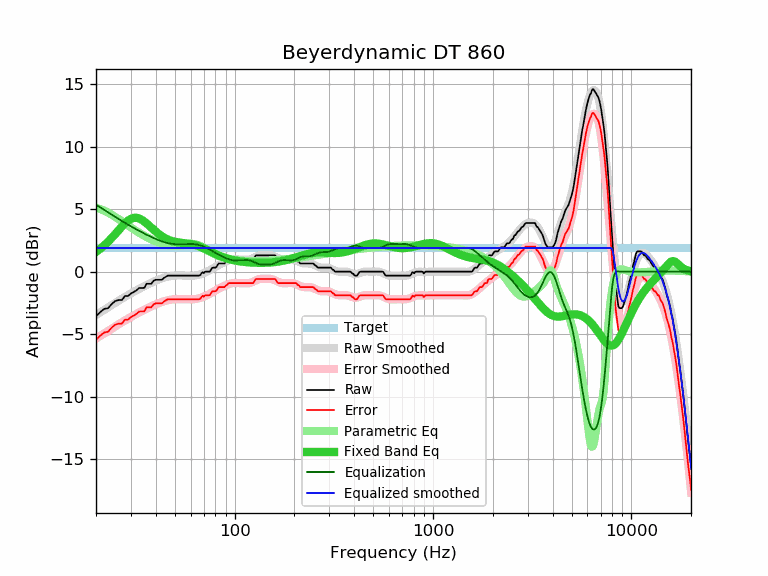

Source data for this figure (header and first rows):
frequency, raw, error, smoothed, error_smoothed, equalization, parametric_eq, equalized_raw, equalized_smoothed, target
20, -3.57, -5.46, -3.47, -5.36, 5.36, 1.58, 1.79, 1.89, 1.89
21, -3.24, -5.13, -3.26, -5.15, 5.15, 1.83, 1.91, 1.89, 1.89
22, -2.98, -4.87, -3.05, -4.94, 4.94, 2.10, 1.96, 1.89, 1.89
23, -2.92, -4.81, -2.86, -4.75, 4.75, 2.39, 1.83, 1.89, 1.89
24, -2.59, -4.48, -2.67, -4.56, 4.56, 2.70, 1.97, 1.89, 1.89
25, -2.35, -4.24, -2.49, -4.38, 4.38, 3.01, 2.03, 1.89, 1.89
26, -2.27, -4.16, -2.32, -4.21, 4.21, 3.32, 1.94, 1.89, 1.89
27, -2.27, -4.16, -2.17, -4.05, 4.05, 3.62, 1.78, 1.89, 1.89
28, -1.95, -3.84, -2.01, -3.90, 3.90, 3.88, 1.95, 1.89, 1.89
29, -1.95, -3.84, -1.87, -3.76, 3.76, 4.09, 1.81, 1.89, 1.89
30, -1.75, -3.64, -1.74, -3.62, 3.62, 4.23, 1.87, 1.89, 1.89
31, -1.62, -3.51, -1.61, -3.50, 3.50, 4.30, 1.88, 1.89, 1.89
32, -1.50, -3.39, -1.49, -3.38, 3.38, 4.31, 1.88, 1.89, 1.89
33, -1.30, -3.19, -1.38, -3.26, 3.26, 4.25, 1.96, 1.89, 1.89
34, -1.30, -3.19, -1.27, -3.16, 3.16, 4.15, 1.86, 1.89, 1.89
35, -1.30, -3.19, -1.17, -3.05, 3.05, 4.01, 1.75, 1.89, 1.89
36, -0.97, -2.86, -1.07, -2.95, 2.95, 3.85, 1.98, 1.89, 1.89
37, -0.97, -2.86, -0.97, -2.86, 2.86, 3.69, 1.89, 1.89, 1.89
38, -0.97, -2.86, -0.89, -2.77, 2.77, 3.52, 1.80, 1.89, 1.89
39, -0.73, -2.62, -0.80, -2.69, 2.69, 3.36, 1.96, 1.89, 1.89
40, -0.65, -2.54, -0.73, -2.61, 2.61, 3.21, 1.96, 1.89, 1.89
41, -0.65, -2.54, -0.66, -2.54, 2.54, 3.07, 1.89, 1.89, 1.89
42, -0.65, -2.54, -0.59, -2.48, 2.48, 2.94, 1.83, 1.89, 1.89
43, -0.65, -2.54, -0.53, -2.42, 2.42, 2.83, 1.77, 1.89, 1.89
44, -0.50, -2.39, -0.48, -2.37, 2.37, 2.73, 1.87, 1.89, 1.89
45, -0.41, -2.30, -0.44, -2.33, 2.33, 2.65, 1.92, 1.89, 1.89
46, -0.32, -2.21, -0.40, -2.29, 2.29, 2.57, 1.97, 1.89, 1.89
47, -0.32, -2.21, -0.37, -2.26, 2.26, 2.51, 1.94, 1.89, 1.89
48, -0.32, -2.21, -0.35, -2.23, 2.23, 2.46, 1.91, 1.89, 1.89
49, -0.32, -2.21, -0.33, -2.21, 2.21, 2.42, 1.89, 1.89, 1.89
50, -0.32, -2.21, -0.32, -2.20, 2.20, 2.39, 1.88, 1.89, 1.89
51, -0.32, -2.21, -0.31, -2.19, 2.19, 2.36, 1.87, 1.89, 1.89
52, -0.32, -2.21, -0.30, -2.19, 2.19, 2.34, 1.87, 1.89, 1.89
53, -0.32, -2.21, -0.31, -2.19, 2.19, 2.32, 1.87, 1.89, 1.89
54, -0.32, -2.21, -0.31, -2.20, 2.20, 2.31, 1.88, 1.89, 1.89
55, -0.32, -2.21, -0.31, -2.20, 2.20, 2.29, 1.88, 1.89, 1.89
56, -0.32, -2.21, -0.32, -2.21, 2.21, 2.28, 1.89, 1.89, 1.89
57, -0.32, -2.21, -0.32, -2.21, 2.21, 2.27, 1.89, 1.89, 1.89
58, -0.32, -2.21, -0.33, -2.22, 2.22, 2.25, 1.90, 1.89, 1.89
59, -0.32, -2.21, -0.33, -2.22, 2.22, 2.23, 1.90, 1.89, 1.89
60, -0.32, -2.21, -0.33, -2.22, 2.22, 2.21, 1.90, 1.89, 1.89
61, -0.32, -2.21, -0.33, -2.21, 2.21, 2.19, 1.89, 1.89, 1.89
62, -0.32, -2.21, -0.32, -2.21, 2.21, 2.17, 1.89, 1.89, 1.89
63, -0.32, -2.21, -0.31, -2.20, 2.20, 2.14, 1.88, 1.89, 1.89
64, -0.32, -2.21, -0.29, -2.18, 2.18, 2.10, 1.86, 1.89, 1.89
65, -0.32, -2.21, -0.27, -2.16, 2.16, 2.07, 1.84, 1.89, 1.89
66, -0.32, -2.21, -0.25, -2.13, 2.13, 2.03, 1.81, 1.89, 1.89
67, -0.29, -2.18, -0.22, -2.11, 2.11, 1.99, 1.82, 1.89, 1.89
68, -0.13, -2.02, -0.19, -2.07, 2.07, 1.95, 1.94, 1.89, 1.89
69, -0.04, -1.93, -0.15, -2.04, 2.04, 1.90, 2.00, 1.89, 1.89
70, -0.12, -2.01, -0.11, -2.00, 2.00, 1.85, 1.88, 1.89, 1.89
71, 0.00, -1.89, -0.07, -1.96, 1.96, 1.81, 1.96, 1.89, 1.89
72, 0.00, -1.89, -0.03, -1.91, 1.91, 1.76, 1.91, 1.89, 1.89
73, 0.00, -1.89, 0.02, -1.87, 1.87, 1.72, 1.87, 1.89, 1.89
74, 0.00, -1.89, 0.07, -1.82, 1.82, 1.67, 1.82, 1.89, 1.89
75, 0.01, -1.88, 0.12, -1.77, 1.77, 1.62, 1.78, 1.89, 1.89
76, 0.16, -1.73, 0.17, -1.71, 1.71, 1.58, 1.87, 1.89, 1.89
77, 0.30, -1.59, 0.23, -1.66, 1.66, 1.53, 1.96, 1.89, 1.89
78, 0.32, -1.57, 0.28, -1.61, 1.61, 1.49, 1.93, 1.89, 1.89
79, 0.32, -1.57, 0.33, -1.55, 1.55, 1.45, 1.87, 1.89, 1.89
... 553 more rows
